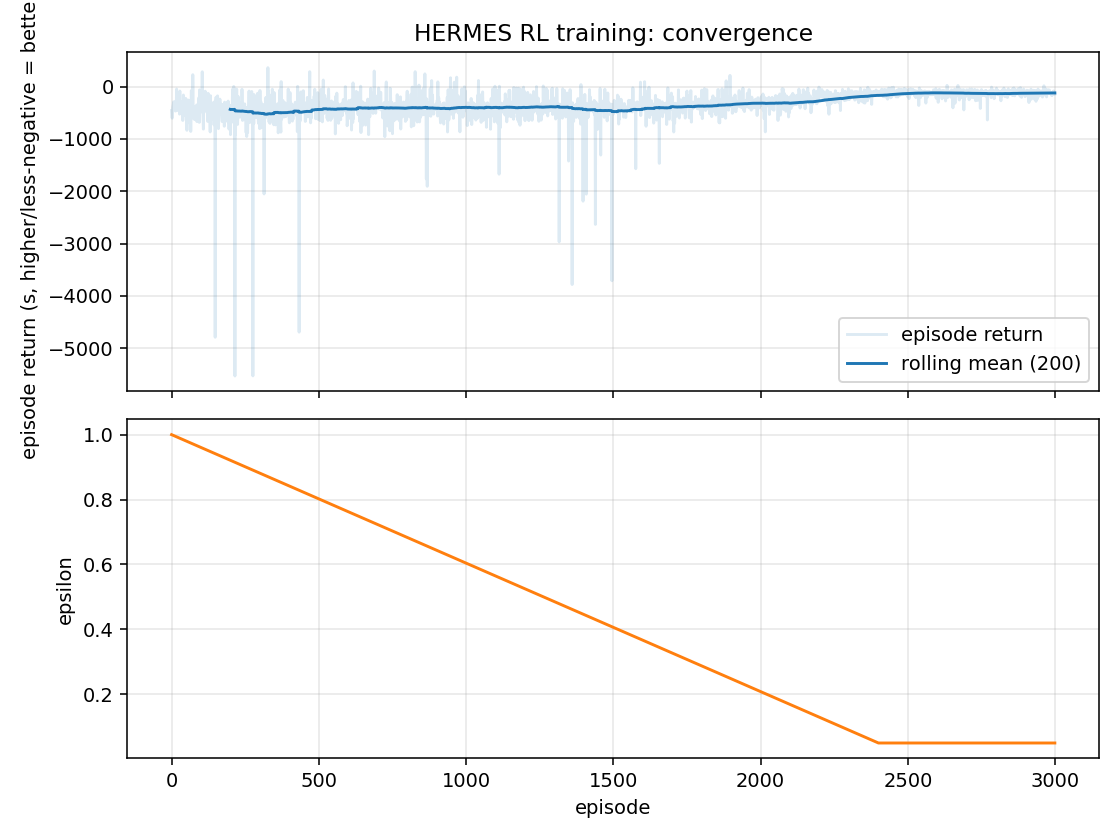

Data behind this chart, as committed beside it:
episode, epsilon, return, n_steps, n_visited_states, mandatory_compliant
0, 1.0, -457.5, 72, 17, True
1, 0.9996, -558.5, 55, 24, True
2, 0.9992, -603.6, 53, 33, True
3, 0.9988, -530, 68, 36, True
4, 0.9984, -398.3, 57, 37, True
5, 0.998, -356.8, 54, 38, True
6, 0.9976, -331, 40, 43, True
7, 0.9972, -291.7, 53, 52, True
8, 0.9968, -309.9, 51, 52, True
9, 0.9964, -366.5, 40, 55, True
10, 0.996, -438.5, 61, 55, True
11, 0.9956, -373, 51, 58, True
12, 0.9952, -287.6, 72, 64, True
13, 0.9949, -467.2, 57, 65, True
14, 0.9945, -406.9, 59, 66, True
15, 0.9941, -384.7, 54, 66, True
16, 0.9937, -340.1, 51, 66, True
17, 0.9933, -46.9, 72, 78, True
18, 0.9929, -441, 64, 82, True
19, 0.9925, -363.7, 72, 83, True
20, 0.9921, -457, 67, 86, True
21, 0.9917, -369.6, 70, 86, True
22, 0.9913, -121.9, 60, 100, True
23, 0.9909, -370.9, 62, 103, True
24, 0.9905, -312.8, 64, 103, True
25, 0.9901, -445.1, 61, 103, True
26, 0.9897, -350.8, 51, 106, True
27, 0.9893, -525.5, 62, 108, True
28, 0.9889, -84.46, 49, 108, True
29, 0.9885, -509.6, 53, 108, True
30, 0.9881, -283.6, 40, 108, True
31, 0.9877, -308.3, 50, 108, True
32, 0.9873, -423.5, 54, 109, True
33, 0.9869, -411.7, 64, 109, True
34, 0.9865, -469.1, 52, 109, True
35, 0.9861, -358.5, 72, 109, True
36, 0.9858, -343.9, 52, 114, True
37, 0.9854, -339.1, 63, 116, True
38, 0.985, -646.8, 58, 116, True
39, 0.9846, -561.1, 65, 116, True
40, 0.9842, -160.4, 64, 116, True
41, 0.9838, -554.2, 56, 116, True
42, 0.9834, -365.7, 55, 116, True
43, 0.983, -264.3, 59, 116, True
44, 0.9826, -426.1, 59, 116, True
45, 0.9822, -307.7, 70, 116, True
46, 0.9818, -332.6, 54, 117, True
47, 0.9814, -436.2, 53, 117, True
48, 0.981, -224.9, 57, 117, True
49, 0.9806, -336.4, 55, 118, True
50, 0.9802, -329.8, 58, 119, True
51, 0.9798, -408.8, 51, 119, True
52, 0.9794, -834.7, 55, 119, True
53, 0.979, -467.7, 53, 119, True
54, 0.9786, -338.2, 72, 120, True
55, 0.9782, -691.7, 72, 121, True
56, 0.9778, -255.8, 40, 121, True
57, 0.9774, -390, 72, 121, True
58, 0.977, -501.6, 72, 123, True
59, 0.9766, -452.2, 60, 123, True
... 2,940 more rows
